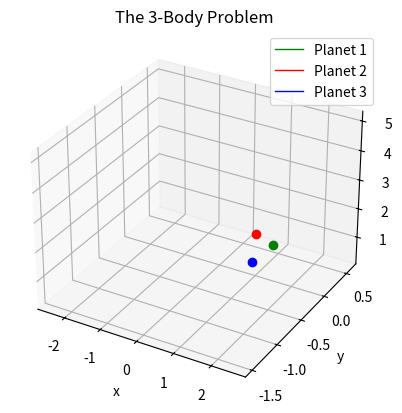

Write Python code to recreate this figure.
import numpy as np
import matplotlib.pyplot as plt
from scipy.integrate import solve_ivp
import time
from random import random

# ------------------------------------------------------------------- #


# class System:
#     def __init__(self, x: np.array):
#         pass

m1 = 1.0
m2 = 1.0
m3 = 1.0
m4 = 1.0

# Position
inital_position_1 =  [random(),  random(),  random()]
inital_position_2 =  [random(),  random(),  random()]
inital_position_3 =  [random(),  random(),  random()]
inital_position_4 =  [random(),  random(),  random()]

# Velocity
inital_velocity_1 =  [2*random() -1,  2*random() -1,  2*random() -1]
inital_velocity_2 =  [2*random() -1,  2*random() -1,  2*random() -1]
inital_velocity_3 =  [2*random() -1,  2*random() -1,  2*random() -1]
inital_velocity_4 =  [2*random() -1,  2*random() -1,  2*random() -1]

initial_conditions = np.array([
    inital_position_1, inital_position_2, inital_position_3,
    inital_velocity_1, inital_velocity_2, inital_velocity_3
]).ravel()

# ------------------------------------------------------------------- #

def system_odes(t, S, m1, m2, m3):
    p1, p2, p3 = S[0:3], S[3:6], S[6:9]
    dp1_dt, dp2_dt, dp3_dt = S[9:12], S[12:15], S[15:18]

    f1, f2, f3 = dp1_dt, dp2_dt, dp3_dt

    df1_dt = m3*(p3 - p1)/np.linalg.norm(p3 - p1)**3 + m2*(p2 - p1)/np.linalg.norm(p2 - p1)**3
    df2_dt = m3*(p3 - p2)/np.linalg.norm(p3 - p2)**3 + m1*(p1 - p2)/np.linalg.norm(p1 - p2)**3
    df3_dt = m1*(p1 - p3)/np.linalg.norm(p1 - p3)**3 + m2*(p2 - p3)/np.linalg.norm(p2 - p3)**3

    return np.array([f1, f2, f3, df1_dt, df2_dt, df3_dt]).ravel()

# ------------------------------------------------------------------- #


time_s, time_e = 0, 7
t_points = np.linspace(time_s, time_e, 2001)

t1 = time.time()
solution = solve_ivp(
    fun=system_odes,
    t_span=(time_s, time_e),
    y0=initial_conditions,
    t_eval=t_points,
    args=(m1, m2, m3)
)
t2 = time.time()
print(f"Solved in: {t2-t1:.3f} [s]")


t_sol = solution.t
p1x_sol = solution.y[0]
p1y_sol = solution.y[1]
p1z_sol = solution.y[2]

p2x_sol = solution.y[3]
p2y_sol = solution.y[4]
p2z_sol = solution.y[5]

p3x_sol = solution.y[6]
p3y_sol = solution.y[7]
p3z_sol = solution.y[8]

# ------------------------------------------------------------------- #

fig, ax = plt.subplots(subplot_kw={"projection":"3d"})

planet1_plt, = ax.plot(p1x_sol, p1y_sol, p1z_sol, 'green', label='Planet 1', linewidth=1)
planet2_plt, = ax.plot(p2x_sol, p2y_sol, p2z_sol, 'red', label='Planet 2', linewidth=1)
planet3_plt, = ax.plot(p3x_sol, p3y_sol, p3z_sol, 'blue',label='Planet 3', linewidth=1)

planet1_dot, = ax.plot([p1x_sol[-1]], [p1y_sol[-1]], [p1z_sol[-1]], 'o', color='green', markersize=6)
planet2_dot, = ax.plot([p2x_sol[-1]], [p2y_sol[-1]], [p2z_sol[-1]], 'o', color='red', markersize=6)
planet3_dot, = ax.plot([p3x_sol[-1]], [p3y_sol[-1]], [p3z_sol[-1]], 'o', color='blue', markersize=6)


ax.set_title("The 3-Body Problem")
ax.set_xlabel("x")
ax.set_ylabel("y")
ax.set_zlabel("z")
plt.grid()
plt.legend()

# ------------------------------------------------------------------- #


from matplotlib.animation import FuncAnimation

# -------  Animating the solutions ------- #

def update(frame):
    lower_lim = max(0, frame - 300)
    print(f"Progress: {(frame+1)/len(t_points):.1%} | 100.0 %", end='\r')

    x_current_1 = p1x_sol[lower_lim:frame+1]
    y_current_1 = p1y_sol[lower_lim:frame+1]
    z_current_1 = p1z_sol[lower_lim:frame+1]

    x_current_2 = p2x_sol[lower_lim:frame+1]
    y_current_2 = p2y_sol[lower_lim:frame+1]
    z_current_2 = p2z_sol[lower_lim:frame+1]

    x_current_3 = p3x_sol[lower_lim:frame+1]
    y_current_3 = p3y_sol[lower_lim:frame+1]
    z_current_3 = p3z_sol[lower_lim:frame+1]

    planet1_plt.set_data(x_current_1, y_current_1)  
    planet1_plt.set_3d_properties(z_current_1)

    planet1_dot.set_data([x_current_1[-1]], [y_current_1[-1]])
    planet1_dot.set_3d_properties([z_current_1[-1]])



    planet2_plt.set_data(x_current_2, y_current_2)  
    planet2_plt.set_3d_properties(z_current_2)

    planet2_dot.set_data([x_current_2[-1]], [y_current_2[-1]])
    planet2_dot.set_3d_properties([z_current_2[-1]])



    planet3_plt.set_data(x_current_3, y_current_3)  
    planet3_plt.set_3d_properties(z_current_3)

    planet3_dot.set_data([x_current_3[-1]], [y_current_3[-1]])
    planet3_dot.set_3d_properties([z_current_3[-1]])


    return planet1_plt, planet1_dot, planet2_plt, planet2_dot, planet3_plt, planet3_dot 

animation = FuncAnimation(fig, update, frames=range(0, len(t_points), 2), interval=10, blit=True)
plt.show()